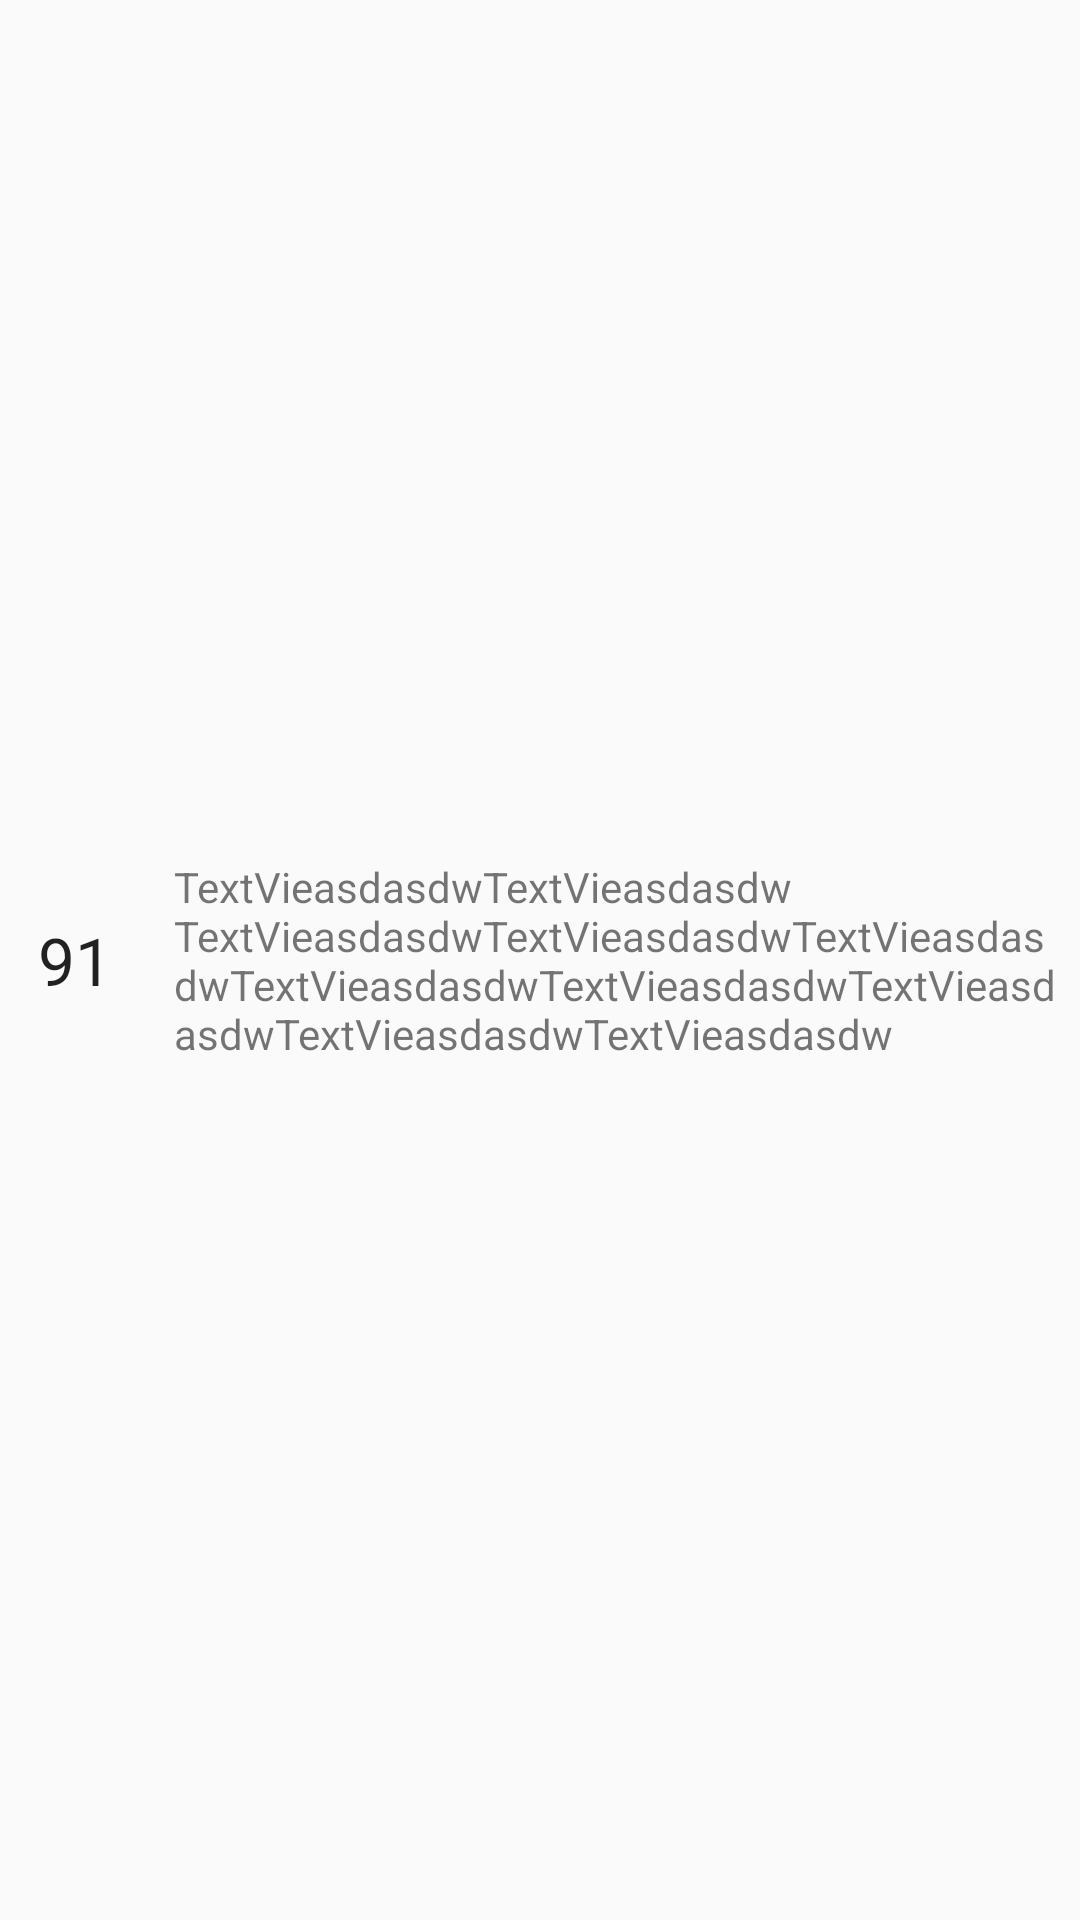

Layout XML and referenced resources for this Android screen:
<!-- AndroidManifest.xml: application theme AppTheme -->
<!-- res/layout/fragment_item.xml -->
<?xml version="1.0" encoding="utf-8"?>
<androidx.constraintlayout.widget.ConstraintLayout xmlns:android="http://schemas.android.com/apk/res/android"
    xmlns:app="http://schemas.android.com/apk/res-auto"
    xmlns:tools="http://schemas.android.com/tools"
    android:layout_width="match_parent"
    android:layout_height="wrap_content"
    android:id="@+id/item_wrap"
    android:foreground="?attr/selectableItemBackground"
    android:clickable="true"
    android:focusable="true"
    >

    <TextView
        android:id="@+id/item_number"
        android:layout_width="50dp"
        android:layout_height="match_parent"
        android:gravity="center"
        android:text="91"
        android:textAppearance="@style/TextAppearance.AppCompat.Large"
        app:layout_constraintBottom_toBottomOf="parent"
        app:layout_constraintStart_toStartOf="parent"
        app:layout_constraintTop_toTopOf="parent" />

    <TextView
        android:id="@+id/content"
        android:layout_width="0dp"
        android:layout_height="wrap_content"
        android:layout_marginStart="8dp"
        android:layout_marginTop="8dp"
        android:layout_marginEnd="8dp"
        android:layout_marginBottom="8dp"
        android:text="TextVieasdasdwTextVieasdasdw TextVieasdasdwTextVieasdasdwTextVieasdasdwTextVieasdasdwTextVieasdasdwTextVieasdasdwTextVieasdasdwTextVieasdasdw"
        app:layout_constraintBottom_toBottomOf="parent"
        app:layout_constraintEnd_toEndOf="parent"
        app:layout_constraintStart_toEndOf="@+id/item_number"
        app:layout_constraintTop_toTopOf="parent" />
</androidx.constraintlayout.widget.ConstraintLayout>
<!-- resources referenced by this layout -->
<resources>
  <style name="AppTheme" parent="Theme.AppCompat.Light.DarkActionBar">
          
          <item name="colorPrimary">@color/colorPrimary</item>
          <item name="colorPrimaryDark">@color/colorPrimaryDark</item>
          <item name="colorAccent">@color/colorAccent</item>
      </style>
  <color name="colorPrimary">#008577</color>
  <color name="colorPrimaryDark">#00574B</color>
  <color name="colorAccent">#D81B60</color>
</resources>
